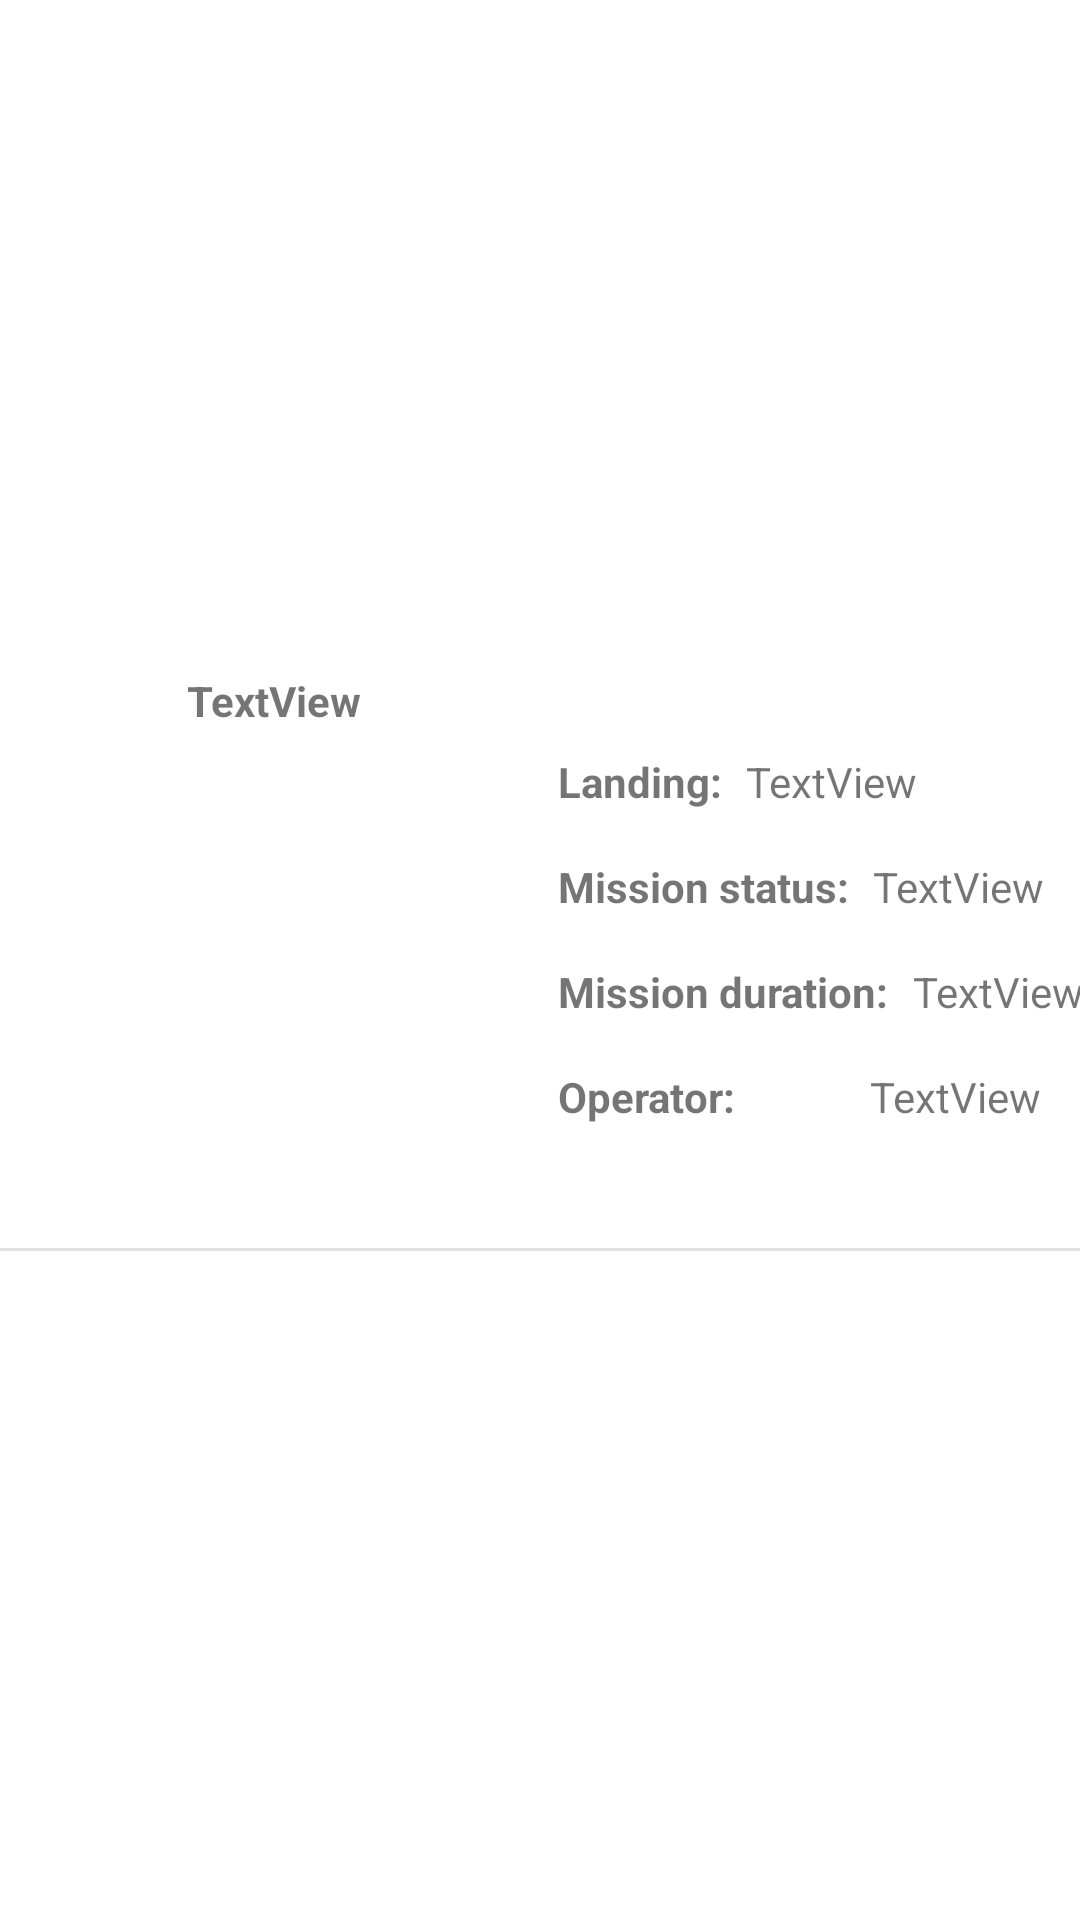

The Android layout XML behind this screen, and the referenced resources:
<!-- AndroidManifest.xml: application theme Theme.MARSExploration -->
<!-- res/layout/activity_one_list_of_added_elements.xml -->
<?xml version="1.0" encoding="utf-8"?>
<androidx.constraintlayout.widget.ConstraintLayout xmlns:android="http://schemas.android.com/apk/res/android"
    xmlns:app="http://schemas.android.com/apk/res-auto"
    xmlns:tools="http://schemas.android.com/tools"
    android:id="@+id/oneLineRoverLayout"
    android:layout_width="wrap_content"
    android:layout_height="200dp">

    <ImageView
        android:id="@+id/ed_rv_image"
        android:layout_width="170dp"
        android:layout_height="170dp"
        android:layout_marginStart="8dp"
        android:layout_marginTop="16dp"
        android:adjustViewBounds="true"
        android:duplicateParentState="true"
        app:layout_constraintBottom_toBottomOf="parent"
        app:layout_constraintStart_toStartOf="parent"
        app:layout_constraintTop_toTopOf="parent"
        tools:srcCompat="@tools:sample/avatars" />

    <TextView
        android:id="@+id/ed_name"
        android:layout_width="wrap_content"
        android:layout_height="wrap_content"
        android:layout_marginTop="16dp"
        android:text="TextView"
        android:textStyle="bold"
        app:layout_constraintBottom_toTopOf="@+id/ed_rv_image"
        app:layout_constraintEnd_toEndOf="@+id/ed_rv_image"
        app:layout_constraintHorizontal_bias="0.486"
        app:layout_constraintStart_toStartOf="@+id/ed_rv_image"
        app:layout_constraintTop_toTopOf="parent"
        app:layout_constraintVertical_bias="1.0" />

    <TextView
        android:id="@+id/status"
        android:layout_width="wrap_content"
        android:layout_height="wrap_content"
        android:layout_marginStart="8dp"
        android:layout_marginTop="16dp"
        android:text="Mission status:"
        android:textStyle="bold"
        app:layout_constraintStart_toEndOf="@+id/ed_rv_image"
        app:layout_constraintTop_toBottomOf="@+id/textView7" />

    <TextView
        android:id="@+id/textView7"
        android:layout_width="wrap_content"
        android:layout_height="wrap_content"
        android:layout_marginStart="8dp"
        android:layout_marginTop="8dp"
        android:text="Landing:"
        android:textStyle="bold"
        app:layout_constraintStart_toEndOf="@+id/ed_rv_image"
        app:layout_constraintTop_toTopOf="@+id/ed_rv_image" />

    <TextView
        android:id="@+id/operator"
        android:layout_width="wrap_content"
        android:layout_height="wrap_content"
        android:layout_marginStart="8dp"
        android:layout_marginTop="16dp"
        android:text="Operator:"
        android:textStyle="bold"
        app:layout_constraintStart_toEndOf="@+id/ed_rv_image"
        app:layout_constraintTop_toBottomOf="@+id/duration" />

    <TextView
        android:id="@+id/ed_DateOfLanding"
        android:layout_width="wrap_content"
        android:layout_height="wrap_content"
        android:layout_marginStart="8dp"
        android:text="TextView"
        app:layout_constraintStart_toEndOf="@+id/textView7"
        app:layout_constraintTop_toTopOf="@+id/textView7" />

    <TextView
        android:id="@+id/ed_mode"
        android:layout_width="wrap_content"
        android:layout_height="wrap_content"
        android:layout_marginStart="8dp"
        android:text="TextView"
        app:layout_constraintStart_toEndOf="@+id/status"
        app:layout_constraintTop_toTopOf="@+id/status" />

    <TextView
        android:id="@+id/ed_operator"
        android:layout_width="wrap_content"
        android:layout_height="wrap_content"
        android:layout_marginStart="8dp"
        android:text="TextView"
        app:layout_constraintStart_toEndOf="@+id/rv_flag"
        app:layout_constraintTop_toTopOf="@+id/operator" />

    <TextView
        android:id="@+id/duration"
        android:layout_width="wrap_content"
        android:layout_height="wrap_content"
        android:layout_marginStart="8dp"
        android:layout_marginTop="16dp"
        android:text="Mission duration:"
        android:textStyle="bold"
        app:layout_constraintStart_toEndOf="@+id/ed_rv_image"
        app:layout_constraintTop_toBottomOf="@+id/status" />

    <TextView
        android:id="@+id/ed_duration"
        android:layout_width="wrap_content"
        android:layout_height="wrap_content"
        android:layout_marginStart="8dp"
        android:text="TextView"
        app:layout_constraintStart_toEndOf="@+id/duration"
        app:layout_constraintTop_toTopOf="@+id/duration" />

    <View
        android:id="@+id/divider"
        style="@style/Animation.Design.BottomSheetDialog"
        android:layout_width="match_parent"
        android:layout_height="1dp"
        android:layout_marginTop="3dp"
        android:background="?android:attr/listDivider"
        app:layout_constraintStart_toStartOf="parent"
        app:layout_constraintTop_toBottomOf="@+id/ed_rv_image" />

    <ImageView
        android:id="@+id/rv_flag"
        android:layout_width="29dp"
        android:layout_height="19dp"
        android:layout_marginStart="8dp"
        app:layout_constraintStart_toEndOf="@+id/operator"
        app:layout_constraintTop_toTopOf="@+id/operator"
        tools:srcCompat="@tools:sample/avatars" />
</androidx.constraintlayout.widget.ConstraintLayout>
<!-- resources referenced by this layout -->
<resources>
  <style name="Theme.MARSExploration" parent="Theme.MaterialComponents.DayNight.DarkActionBar">
          
          <item name="colorPrimary">@color/mars</item>
          <item name="colorPrimaryVariant">@color/blueor</item>
          <item name="colorOnPrimary">@color/white</item>
          
          <item name="colorSecondary">@color/teal_200</item>
          <item name="colorSecondaryVariant">@color/teal_700</item>
          <item name="colorOnSecondary">@color/black</item>
          
          <item name="android:statusBarColor" tools:targetApi="l">?attr/colorPrimaryVariant</item>
          
      </style>
  <color name="mars">#D35400</color>
  <color name="blueor">#2874A6</color>
  <color name="white">#FFFFFFFF</color>
  <color name="teal_200">#FF03DAC5</color>
  <color name="teal_700">#FF018786</color>
  <color name="black">#FF000000</color>
</resources>
